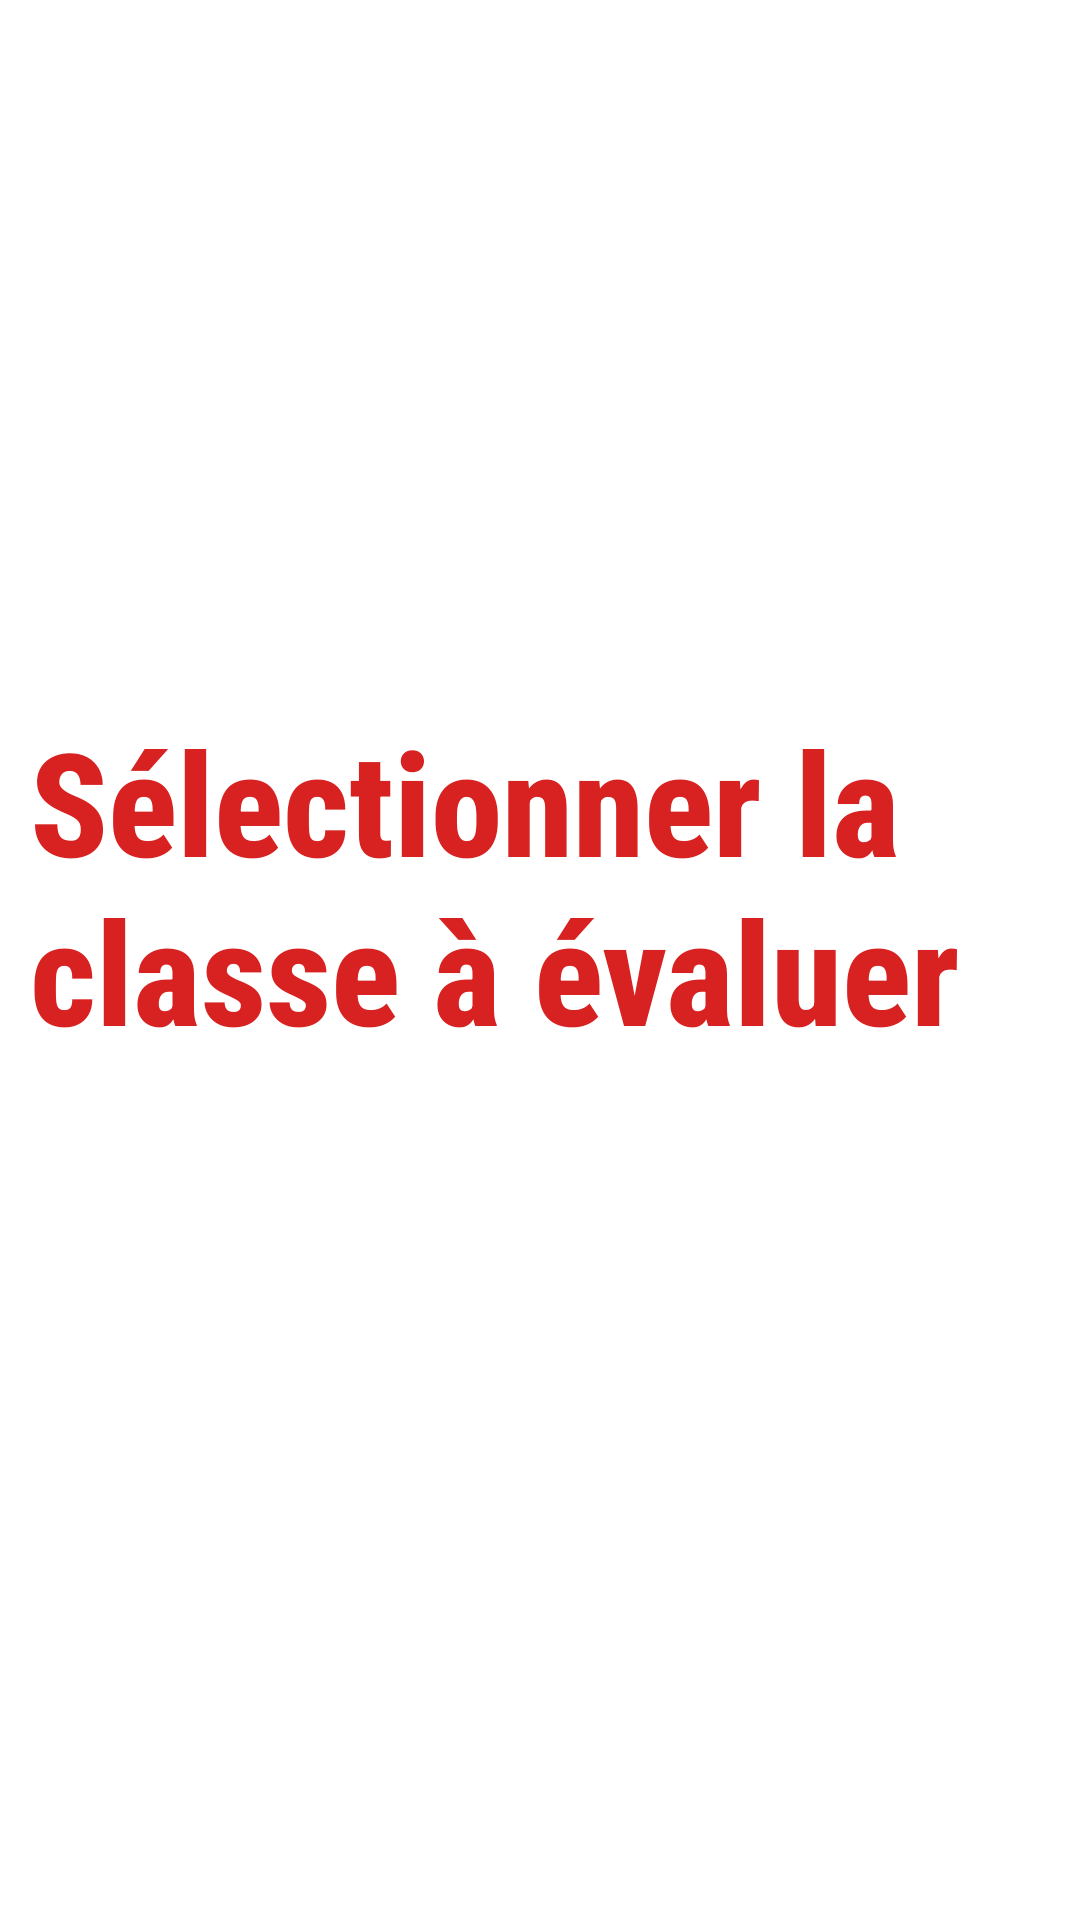

Android layout source for this screen:
<!-- AndroidManifest.xml: application theme Theme.EvalSport -->
<!-- res/layout/activity_list.xml -->
<?xml version="1.0" encoding="utf-8"?>
<androidx.constraintlayout.widget.ConstraintLayout xmlns:android="http://schemas.android.com/apk/res/android"
    xmlns:app="http://schemas.android.com/apk/res-auto"
    xmlns:tools="http://schemas.android.com/tools"
    android:layout_width="match_parent"
    android:layout_height="match_parent"
    tools:context=".ListActivity">

    <LinearLayout
        android:id="@+id/loClasses"
        android:layout_width="match_parent"
        android:layout_height="match_parent"
        android:layout_marginStart="10dp"
        android:layout_marginTop="10dp"
        android:layout_marginEnd="10dp"
        android:layout_marginBottom="10dp"
        android:gravity="center"
        android:orientation="vertical"
        app:layout_constraintBottom_toBottomOf="parent"
        app:layout_constraintEnd_toEndOf="parent"
        app:layout_constraintStart_toStartOf="parent"
        app:layout_constraintTop_toTopOf="parent">

        <TextView
            android:id="@+id/textView"
            android:layout_width="wrap_content"
            android:layout_height="wrap_content"
            android:layout_marginBottom="50dp"
            android:fontFamily="sans-serif-condensed-medium"
            android:text="Sélectionner la classe à évaluer"
            android:textColor="#D82121"
            android:textSize="48sp"
            android:textStyle="bold" />

        <androidx.recyclerview.widget.RecyclerView
            android:id="@+id/rvClasses"
            android:layout_width="wrap_content"
            android:layout_height="wrap_content"
            android:layout_gravity="center_horizontal" />

    </LinearLayout>

</androidx.constraintlayout.widget.ConstraintLayout>
<!-- resources referenced by this layout -->
<resources>
  <style name="Theme.EvalSport" parent="Theme.MaterialComponents.DayNight.DarkActionBar">
          
          <item name="colorPrimary">@color/purple_500</item>
          <item name="colorPrimaryVariant">@color/purple_700</item>
          <item name="colorOnPrimary">@color/white</item>
          
          <item name="colorSecondary">@color/teal_200</item>
          <item name="colorSecondaryVariant">@color/teal_700</item>
          <item name="colorOnSecondary">@color/black</item>
          
          <item name="android:statusBarColor" tools:targetApi="l">?attr/colorPrimaryVariant</item>
          
      </style>
  <color name="purple_500">#FF6200EE</color>
  <color name="purple_700">#FF3700B3</color>
  <color name="white">#FFFFFFFF</color>
  <color name="teal_200">#FF03DAC5</color>
  <color name="teal_700">#FF018786</color>
  <color name="black">#FF000000</color>
</resources>
